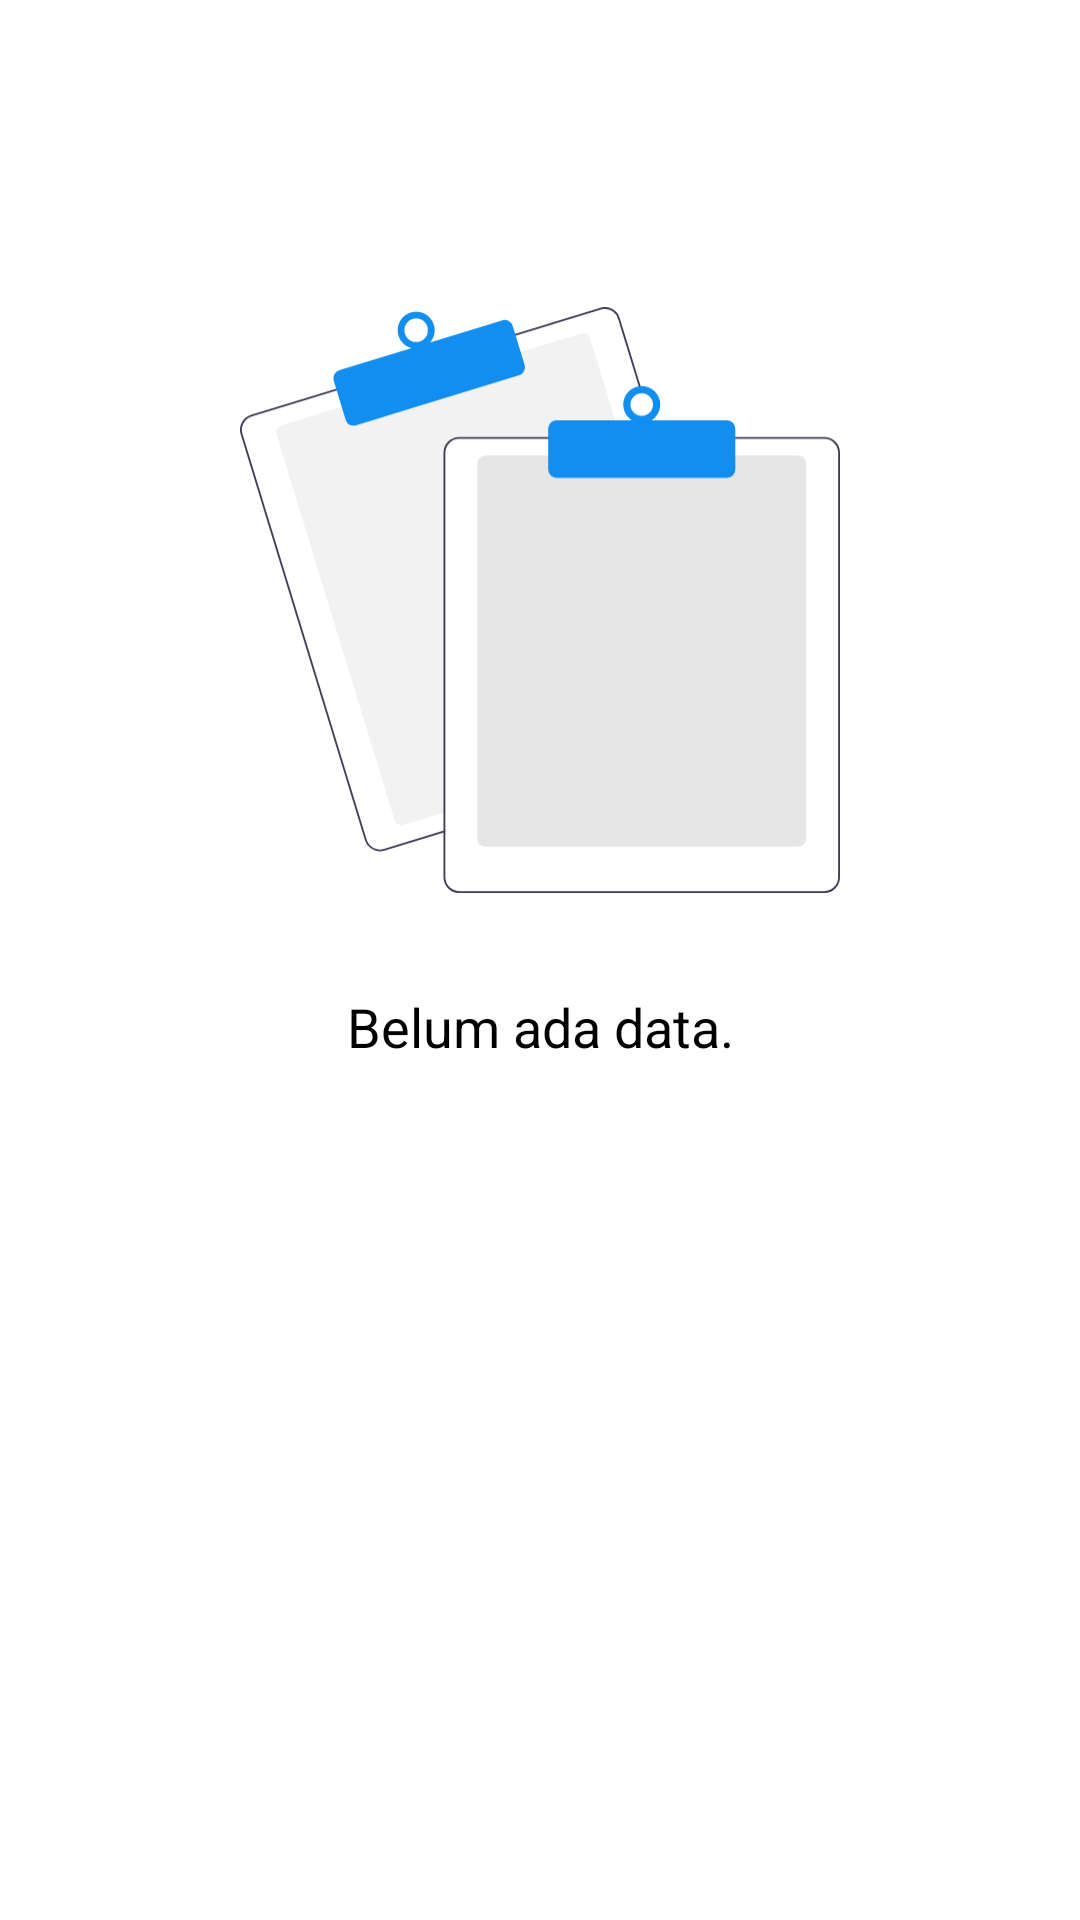

The Android layout XML behind this screen, and the referenced resources:
<!-- AndroidManifest.xml: application theme Theme.OmahJamur.NoActionBar -->
<!-- res/layout/fragment_container_baglog.xml -->
<?xml version="1.0" encoding="utf-8"?>
<FrameLayout xmlns:android="http://schemas.android.com/apk/res/android"
    xmlns:tools="http://schemas.android.com/tools"
    android:layout_width="match_parent"
    android:layout_height="match_parent"
    android:orientation="vertical">

    <androidx.core.widget.NestedScrollView
        android:layout_width="match_parent"
        android:layout_height="wrap_content">

        <androidx.recyclerview.widget.RecyclerView
            android:layout_width="match_parent"
            android:padding="10dp"
            android:layout_height="wrap_content"
            android:id="@+id/rv"/>

    </androidx.core.widget.NestedScrollView>

    <LinearLayout
        android:layout_width="match_parent"
        android:layout_height="match_parent"
        android:orientation="vertical"
        android:id="@+id/noDataLayout">

        <ImageView
            android:layout_width="200dp"
            android:layout_height="200dp"
            android:src="@drawable/ic_no_data"
            android:layout_gravity="center"
            android:layout_marginTop="100dp"/>

        <TextView
            android:layout_width="match_parent"
            android:layout_height="wrap_content"
            android:layout_gravity="center"
            android:gravity="center"
            android:text="Belum ada data."
            android:textColor="@color/black"
            android:textSize="18dp"
            android:layout_marginTop="30dp"/>

    </LinearLayout>

</FrameLayout>
<!-- resources referenced by this layout -->
<resources>
  <color name="black">#000000</color>
  <!-- drawable ic_no_data: vector/xml drawable (drawable, 2812 chars, omitted) -->
  <style name="Theme.OmahJamur.NoActionBar">
          <item name="windowActionBar">false</item>
          <item name="windowNoTitle">true</item>
      </style>
</resources>
